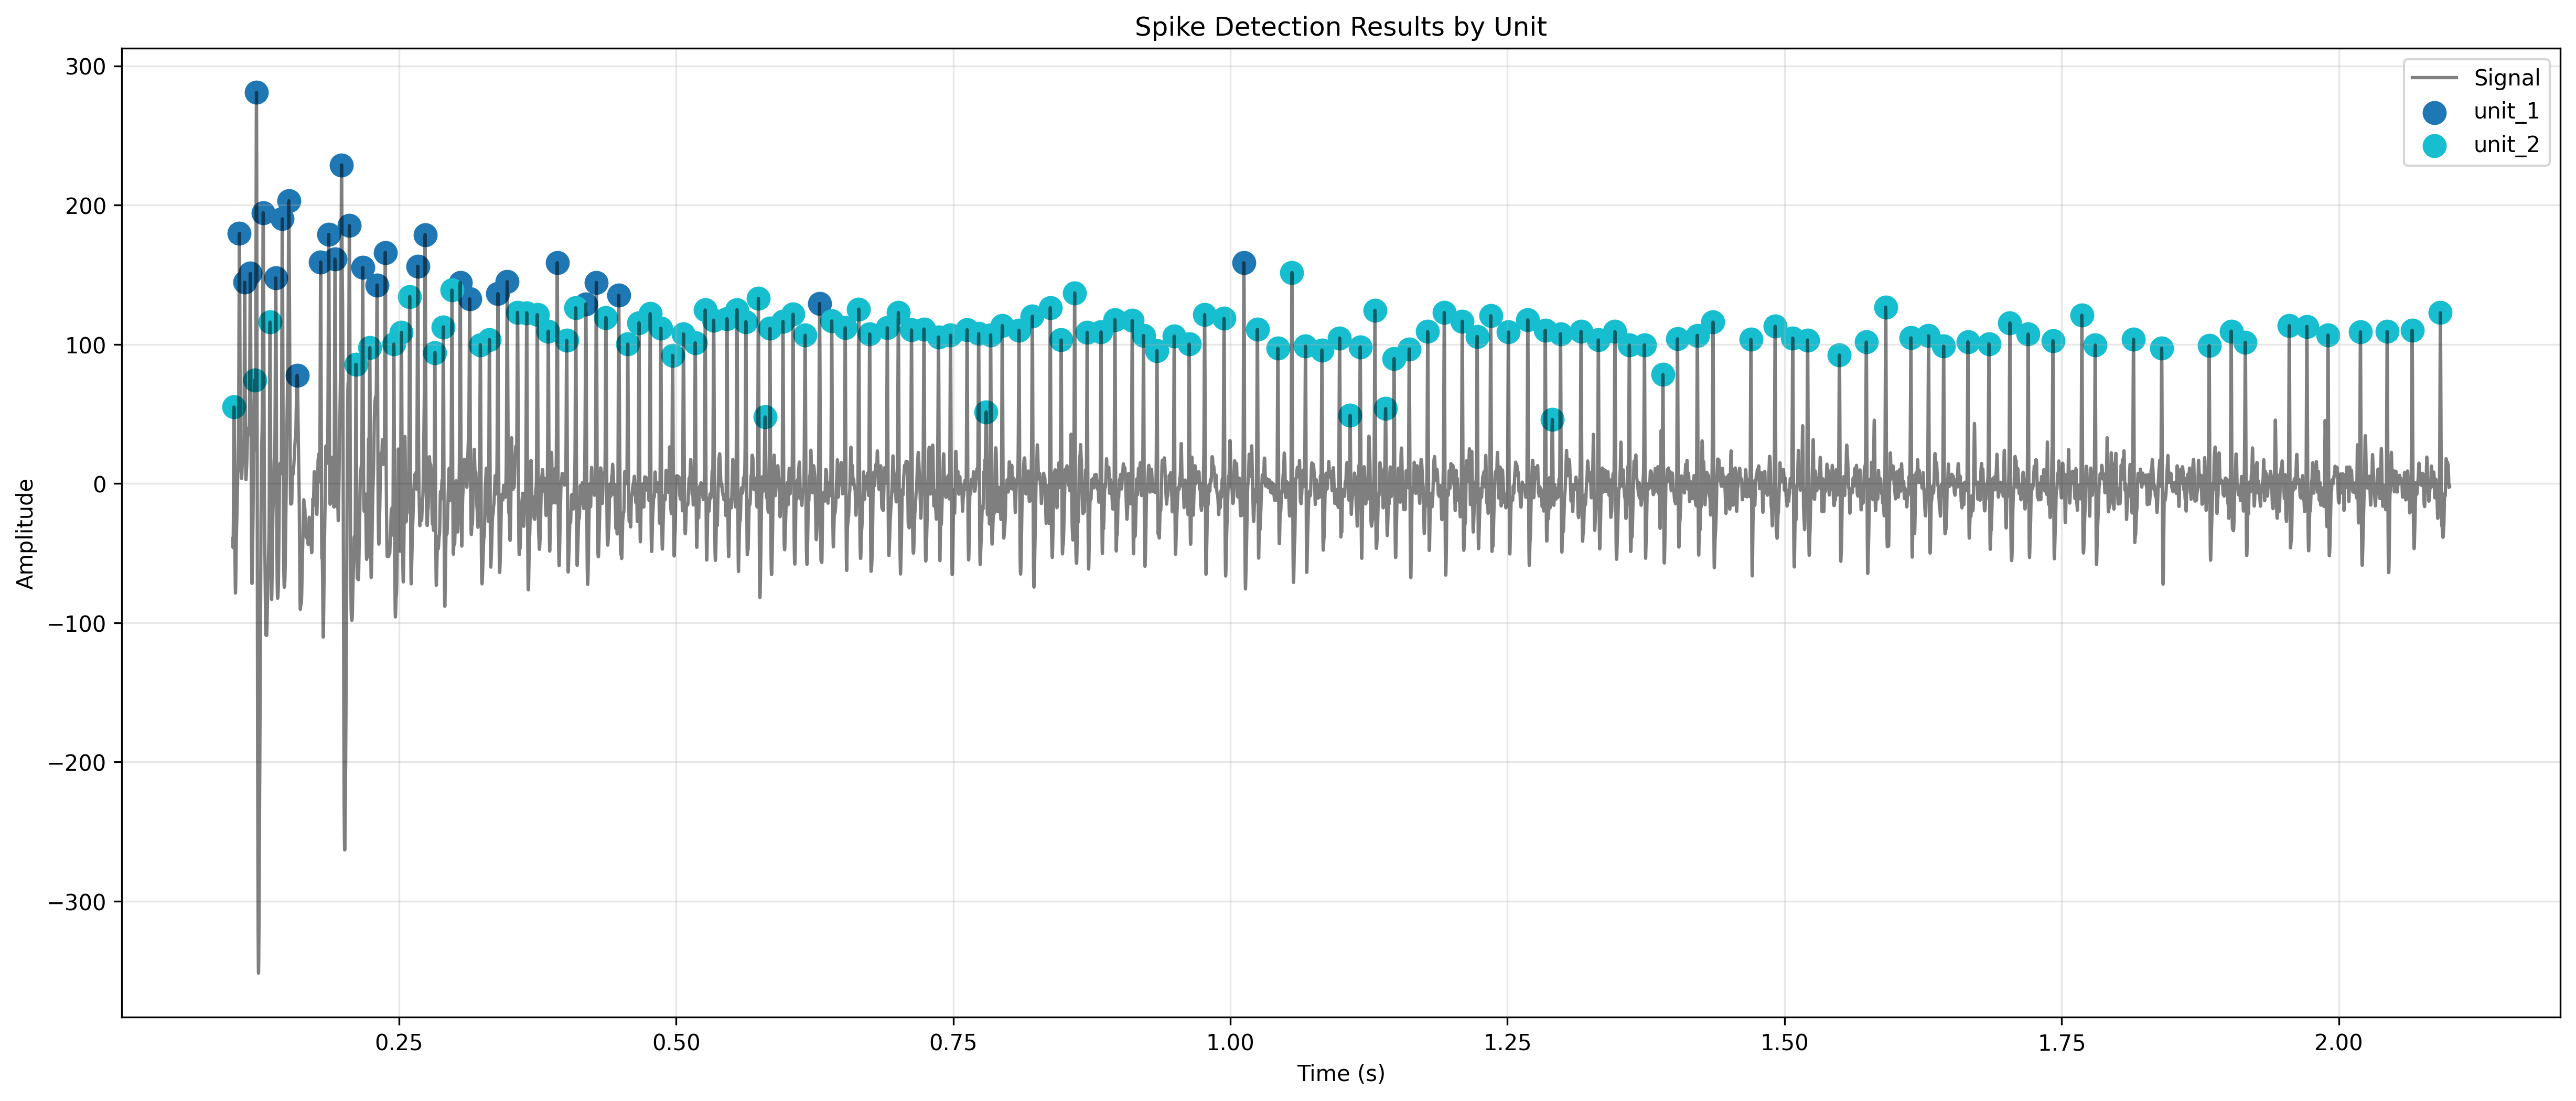

The file beside this chart, header and first rows:
spike_times, spike_values, unit
0.1012, 54.94, unit_2
0.106, 179.6, unit_1
0.1108, 144.7, unit_1
0.1159, 150.9, unit_1
0.1198, 74.31, unit_2
0.1214, 281, unit_1
0.1275, 194.6, unit_1
0.1336, 115.9, unit_2
0.1389, 147.7, unit_1
0.1447, 190.1, unit_1
0.1506, 203.1, unit_1
0.1582, 77.7, unit_1
0.1794, 159.1, unit_1
0.1866, 178.9, unit_1
0.1923, 161.2, unit_1
0.1982, 228.8, unit_1
0.2053, 185.2, unit_1
0.2112, 85.67, unit_2
0.2173, 155.1, unit_1
0.2237, 97.59, unit_2
0.2302, 142.6, unit_1
0.2377, 165.9, unit_1
0.2454, 100.2, unit_2
0.2522, 108.5, unit_2
0.2597, 134.3, unit_2
0.2669, 156.1, unit_1
0.2736, 178.7, unit_1
0.2824, 94.04, unit_2
0.29, 112.5, unit_2
0.2978, 138.9, unit_2
0.3053, 144.4, unit_1
0.3138, 132.6, unit_1
0.3234, 99.57, unit_2
0.3316, 103.4, unit_2
0.3392, 136.5, unit_1
0.3476, 145, unit_1
0.357, 123, unit_2
0.3652, 122.6, unit_2
0.3748, 121.3, unit_2
0.3847, 109.5, unit_2
0.3928, 158.7, unit_1
0.4013, 102.7, unit_2
0.4095, 126.2, unit_2
0.4186, 129, unit_1
0.4281, 144.5, unit_1
0.4367, 119.3, unit_2
0.4483, 135.2, unit_1
0.4564, 100.2, unit_2
0.4665, 115.4, unit_2
0.4766, 122, unit_2
0.4862, 111.6, unit_2
0.4969, 92.04, unit_2
0.5067, 107.5, unit_2
0.5173, 101, unit_2
0.5263, 124.6, unit_2
0.5339, 117.3, unit_2
0.5459, 118.4, unit_2
0.5549, 124.8, unit_2
0.563, 116.2, unit_2
0.5742, 133, unit_2
... 97 more rows
